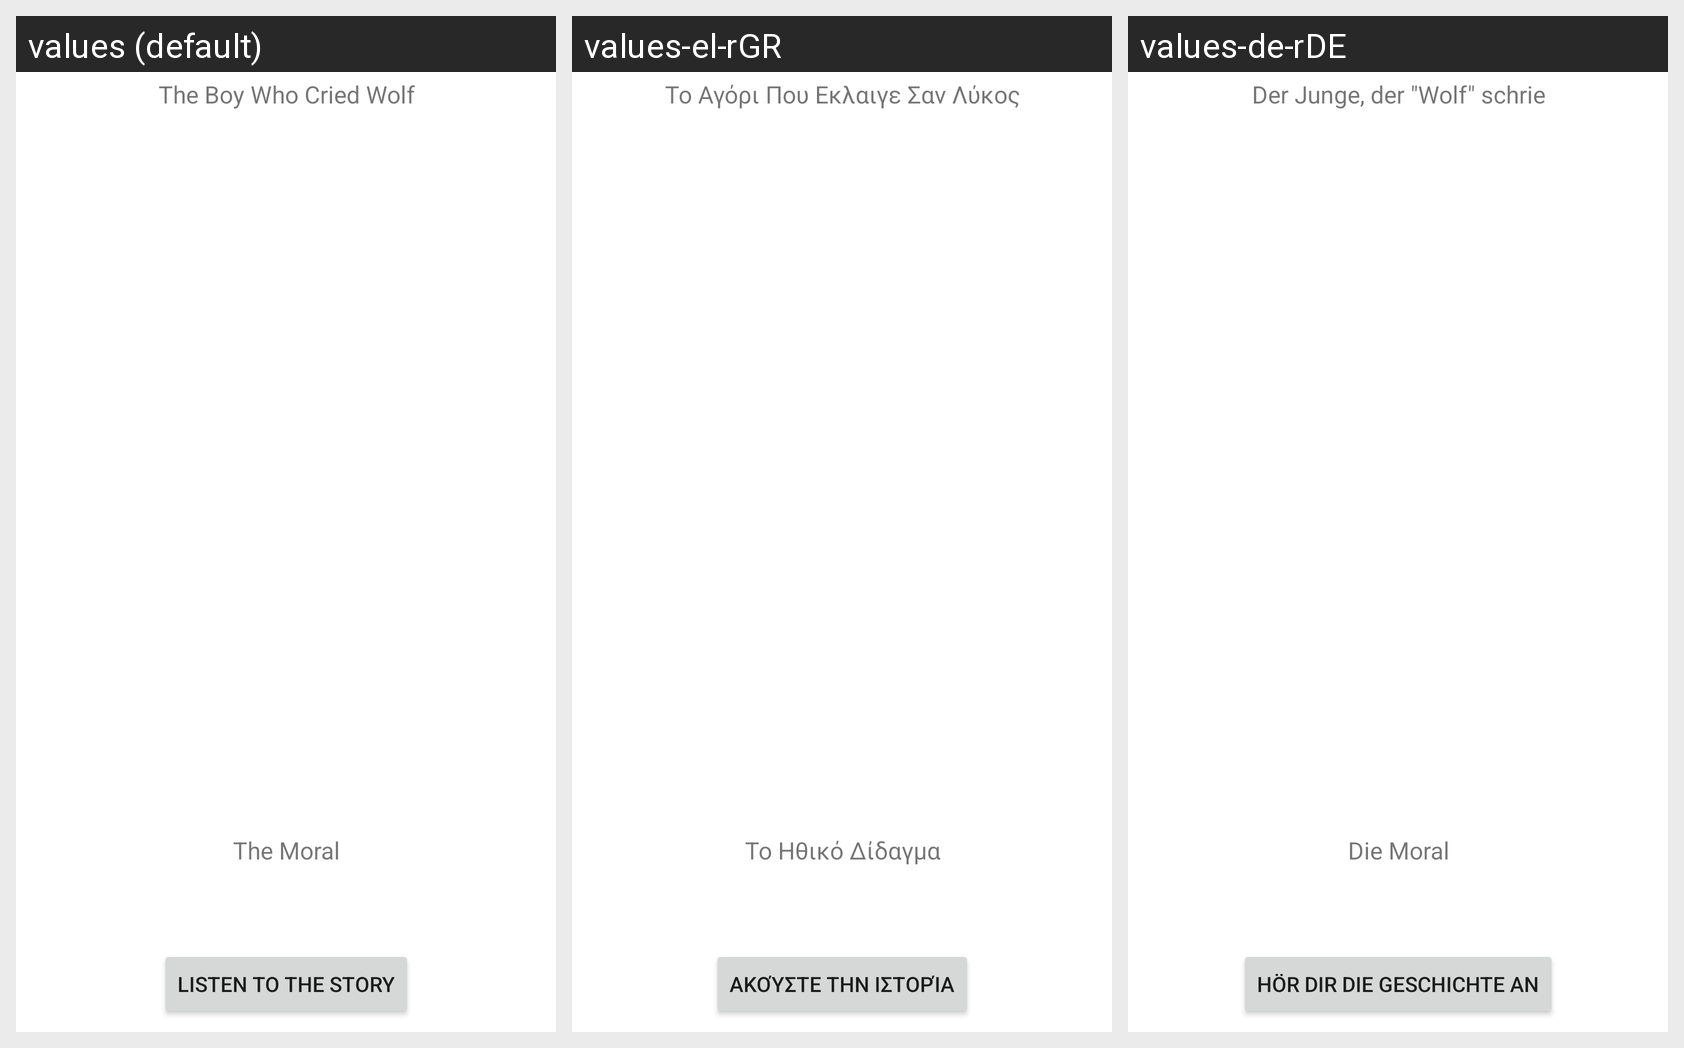

Here is an Android app screen in its default locale and in the app's own translations. Write out the translated-string differences for the strings that appear on this screen.
Android screen res/layout/activity_main3.xml rendered under 3 locales, left to right: values (default), values-el-rGR, values-de-rDE. Device: Nexus 5 (rendered at 1080×1920; each locale shown at half size, 540×960, under a caption strip naming it); theme Theme.Storyfy.
Strings drawn on this screen, with the default value and each locale's value (text and hints the layout hard-codes, and strings that could not be matched under every locale, appear in the picture but are not listed):

story_title_1
  values: The Boy Who Cried Wolf
  values-el-rGR: Το Αγόρι Που Εκλαιγε Σαν Λύκος
  values-de-rDE: Der Junge, der "Wolf" schrie

moral
  values: The Moral
  values-el-rGR: Το Ηθικό Δίδαγμα
  values-de-rDE: Die Moral

listen_button
  values: Listen to the story
  values-el-rGR: Ακούστε την ιστορία
  values-de-rDE: Hör dir die Geschichte an
